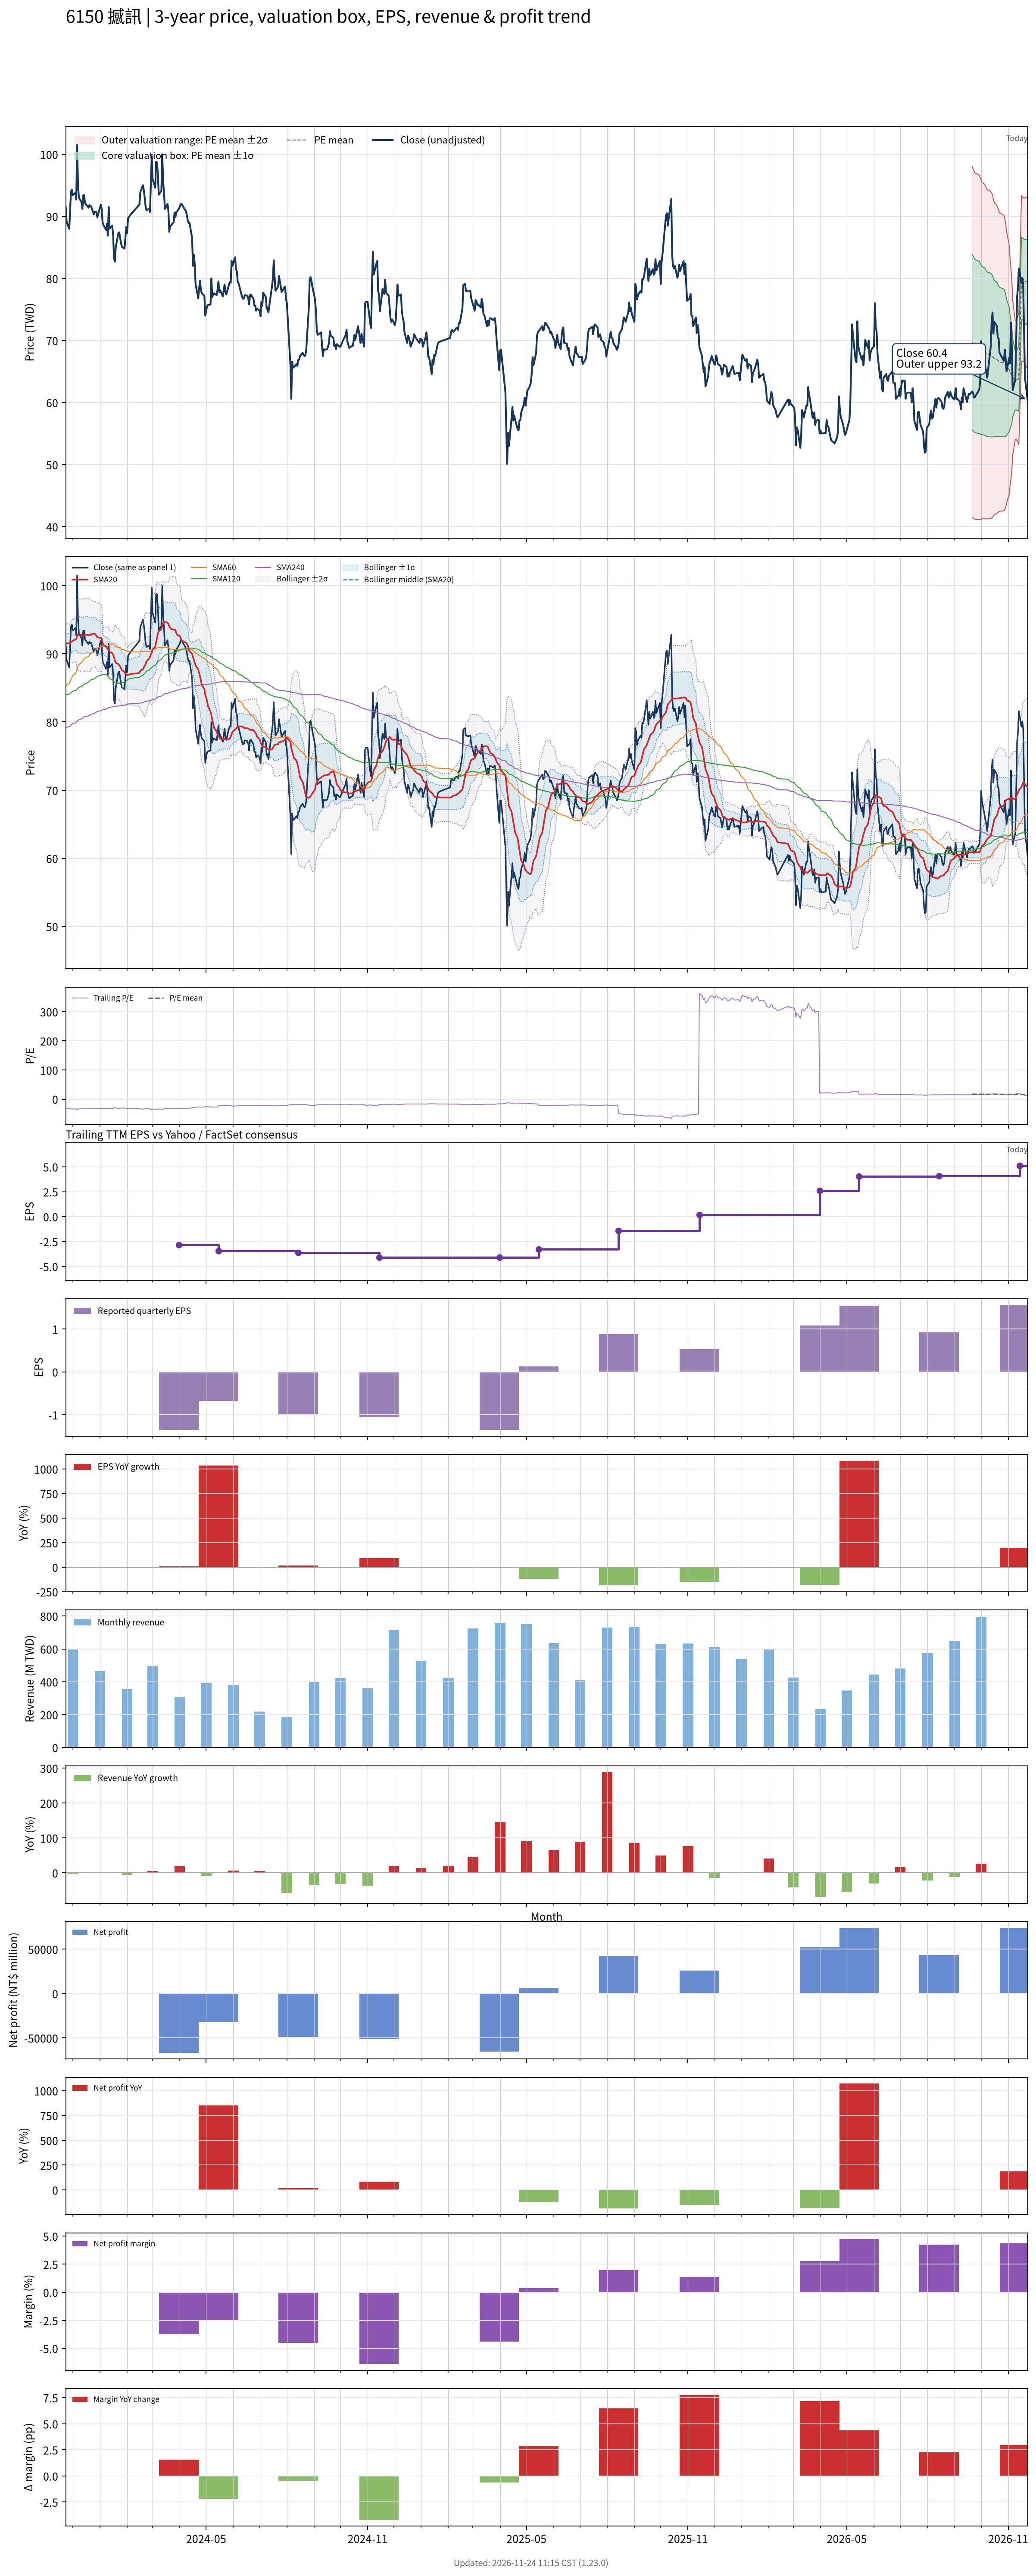

Data behind this chart, as committed beside it:
# chart-version: skill-stock-dynamic-val…
date, close, available_date, period_end, eps, ttm_eps, pe, pe_mean, pe_std, price_m2, price_m1, price_mean, price_p1, price_p2, forward_eps, forward_pe, forward_pe_mean, forward_pe_std, forward_price_m2, forward_price_m1, forward_price_mean, forward_price_p1, forward_price_p2, sma20
2023-11-23, 91.5, 2023-11-14, 2023-09-30, -0.56, -2.76, -33.15, , , , , , , , , , , , , , , , , 91.59
2023-11-24, 89.1, 2023-11-14, 2023-09-30, -0.56, -2.76, -32.28, , , , , , , , , , , , , , , , , 91.53
2023-11-27, 88, 2023-11-14, 2023-09-30, -0.56, -2.76, -31.88, , , , , , , , , , , , , , , , , 91.56
2023-11-28, 91, 2023-11-14, 2023-09-30, -0.56, -2.76, -32.97, , , , , , , , , , , , , , , , , 91.58
2023-11-29, 94, 2023-11-14, 2023-09-30, -0.56, -2.76, -34.06, , , , , , , , , , , , , , , , , 91.72
2023-11-30, 94.3, 2023-11-14, 2023-09-30, -0.56, -2.76, -34.17, , , , , , , , , , , , , , , , , 91.8
2023-12-01, 93.4, 2023-11-14, 2023-09-30, -0.56, -2.76, -33.84, , , , , , , , , , , , , , , , , 91.94
2023-12-04, 93.8, 2023-11-14, 2023-09-30, -0.56, -2.76, -33.99, , , , , , , , , , , , , , , , , 92.08
2023-12-05, 92.7, 2023-11-14, 2023-09-30, -0.56, -2.76, -33.59, , , , , , , , , , , , , , , , , 92.17
2023-12-06, 101.5, 2023-11-14, 2023-09-30, -0.56, -2.76, -36.78, , , , , , , , , , , , , , , , , 92.7
2023-12-07, 95.1, 2023-11-14, 2023-09-30, -0.56, -2.76, -34.46, , , , , , , , , , , , , , , , , 92.78
2023-12-08, 93, 2023-11-14, 2023-09-30, -0.56, -2.76, -33.7, , , , , , , , , , , , , , , , , 92.8
2023-12-11, 92.3, 2023-11-14, 2023-09-30, -0.56, -2.76, -33.44, , , , , , , , , , , , , , , , , 92.74
2023-12-12, 91.2, 2023-11-14, 2023-09-30, -0.56, -2.76, -33.04, , , , , , , , , , , , , , , , , 92.66
2023-12-13, 93.4, 2023-11-14, 2023-09-30, -0.56, -2.76, -33.84, , , , , , , , , , , , , , , , , 92.7
2023-12-14, 93.4, 2023-11-14, 2023-09-30, -0.56, -2.76, -33.84, , , , , , , , , , , , , , , , , 92.76
2023-12-15, 92.1, 2023-11-14, 2023-09-30, -0.56, -2.76, -33.37, , , , , , , , , , , , , , , , , 92.8
2023-12-18, 91.6, 2023-11-14, 2023-09-30, -0.56, -2.76, -33.19, , , , , , , , , , , , , , , , , 92.8
2023-12-19, 91.4, 2023-11-14, 2023-09-30, -0.56, -2.76, -33.12, , , , , , , , , , , , , , , , , 92.72
2023-12-20, 91.8, 2023-11-14, 2023-09-30, -0.56, -2.76, -33.26, , , , , , , , , , , , , , , , , 92.73
2023-12-21, 91.6, 2023-11-14, 2023-09-30, -0.56, -2.76, -33.19, , , , , , , , , , , , , , , , , 92.73
2023-12-22, 91.6, 2023-11-14, 2023-09-30, -0.56, -2.76, -33.19, , , , , , , , , , , , , , , , , 92.86
2023-12-25, 90.3, 2023-11-14, 2023-09-30, -0.56, -2.76, -32.72, , , , , , , , , , , , , , , , , 92.97
2023-12-26, 90.7, 2023-11-14, 2023-09-30, -0.56, -2.76, -32.86, , , , , , , , , , , , , , , , , 92.96
2023-12-27, 90.7, 2023-11-14, 2023-09-30, -0.56, -2.76, -32.86, , , , , , , , , , , , , , , , , 92.8
2023-12-28, 90.7, 2023-11-14, 2023-09-30, -0.56, -2.76, -32.86, , , , , , , , , , , , , , , , , 92.61
2023-12-29, 89.8, 2023-11-14, 2023-09-30, -0.56, -2.76, -32.54, , , , , , , , , , , , , , , , , 92.44
2024-01-02, 91.9, 2023-11-14, 2023-09-30, -0.56, -2.76, -33.3, , , , , , , , , , , , , , , , , 92.34
2024-01-03, 91.2, 2023-11-14, 2023-09-30, -0.56, -2.76, -33.04, , , , , , , , , , , , , , , , , 92.27
2024-01-04, 89, 2023-11-14, 2023-09-30, -0.56, -2.76, -32.25, , , , , , , , , , , , , , , , , 91.64
2024-01-05, 88.6, 2023-11-14, 2023-09-30, -0.56, -2.76, -32.1, , , , , , , , , , , , , , , , , 91.31
2024-01-08, 87.8, 2023-11-14, 2023-09-30, -0.56, -2.76, -31.81, , , , , , , , , , , , , , , , , 91.06
2024-01-09, 88.8, 2023-11-14, 2023-09-30, -0.56, -2.76, -32.17, , , , , , , , , , , , , , , , , 90.88
2024-01-10, 86.9, 2023-11-14, 2023-09-30, -0.56, -2.76, -31.49, , , , , , , , , , , , , , , , , 90.67
2024-01-11, 91.5, 2023-11-14, 2023-09-30, -0.56, -2.76, -33.15, , , , , , , , , , , , , , , , , 90.57
2024-01-12, 88, 2023-11-14, 2023-09-30, -0.56, -2.76, -31.88, , , , , , , , , , , , , , , , , 90.3
2024-01-15, 88.5, 2023-11-14, 2023-09-30, -0.56, -2.76, -32.07, , , , , , , , , , , , , , , , , 90.12
2024-01-16, 87, 2023-11-14, 2023-09-30, -0.56, -2.76, -31.52, , , , , , , , , , , , , , , , , 89.89
2024-01-17, 83.3, 2023-11-14, 2023-09-30, -0.56, -2.76, -30.18, , , , , , , , , , , , , , , , , 89.48
2024-01-18, 82.7, 2023-11-14, 2023-09-30, -0.56, -2.76, -29.96, , , , , , , , , , , , , , , , , 89.03
2024-01-19, 85, 2023-11-14, 2023-09-30, -0.56, -2.76, -30.8, , , , , , , , , , , , , , , , , 88.7
2024-01-22, 87.3, 2023-11-14, 2023-09-30, -0.56, -2.76, -31.63, , , , , , , , , , , , , , , , , 88.48
2024-01-23, 87.4, 2023-11-14, 2023-09-30, -0.56, -2.76, -31.67, , , , , , , , , , , , , , , , , 88.34
2024-01-24, 86.5, 2023-11-14, 2023-09-30, -0.56, -2.76, -31.34, , , , , , , , , , , , , , , , , 88.13
2024-01-25, 85.7, 2023-11-14, 2023-09-30, -0.56, -2.76, -31.05, , , , , , , , , , , , , , , , , 87.88
2024-01-26, 85.1, 2023-11-14, 2023-09-30, -0.56, -2.76, -30.83, , , , , , , , , , , , , , , , , 87.6
2024-01-29, 84.8, 2023-11-14, 2023-09-30, -0.56, -2.76, -30.72, , , , , , , , , , , , , , , , , 87.35
2024-01-30, 86.6, 2023-11-14, 2023-09-30, -0.56, -2.76, -31.38, , , , , , , , , , , , , , , , , 87.08
2024-01-31, 88.3, 2023-11-14, 2023-09-30, -0.56, -2.76, -31.99, , , , , , , , , , , , , , , , , 86.94
2024-02-01, 87.3, 2023-11-14, 2023-09-30, -0.56, -2.76, -31.63, , , , , , , , , , , , , , , , , 86.86
2024-02-02, 89.7, 2023-11-14, 2023-09-30, -0.56, -2.76, -32.5, , , , , , , , , , , , , , , , , 86.91
2024-02-05, 90.3, 2023-11-14, 2023-09-30, -0.56, -2.76, -32.72, , , , , , , , , , , , , , , , , 87.03
2024-02-15, 91.9, 2023-11-14, 2023-09-30, -0.56, -2.76, -33.3, , , , , , , , , , , , , , , , , 87.19
2024-02-16, 93.9, 2023-11-14, 2023-09-30, -0.56, -2.76, -34.02, , , , , , , , , , , , , , , , , 87.54
2024-02-19, 95, 2023-11-14, 2023-09-30, -0.56, -2.76, -34.42, , , , , , , , , , , , , , , , , 87.72
2024-02-20, 94.2, 2023-11-14, 2023-09-30, -0.56, -2.76, -34.13, , , , , , , , , , , , , , , , , 88.03
2024-02-21, 93, 2023-11-14, 2023-09-30, -0.56, -2.76, -33.7, , , , , , , , , , , , , , , , , 88.25
2024-02-22, 91.6, 2023-11-14, 2023-09-30, -0.56, -2.76, -33.19, , , , , , , , , , , , , , , , , 88.48
2024-02-23, 91, 2023-11-14, 2023-09-30, -0.56, -2.76, -32.97, , , , , , , , , , , , , , , , , 88.86
... 667 more rows
